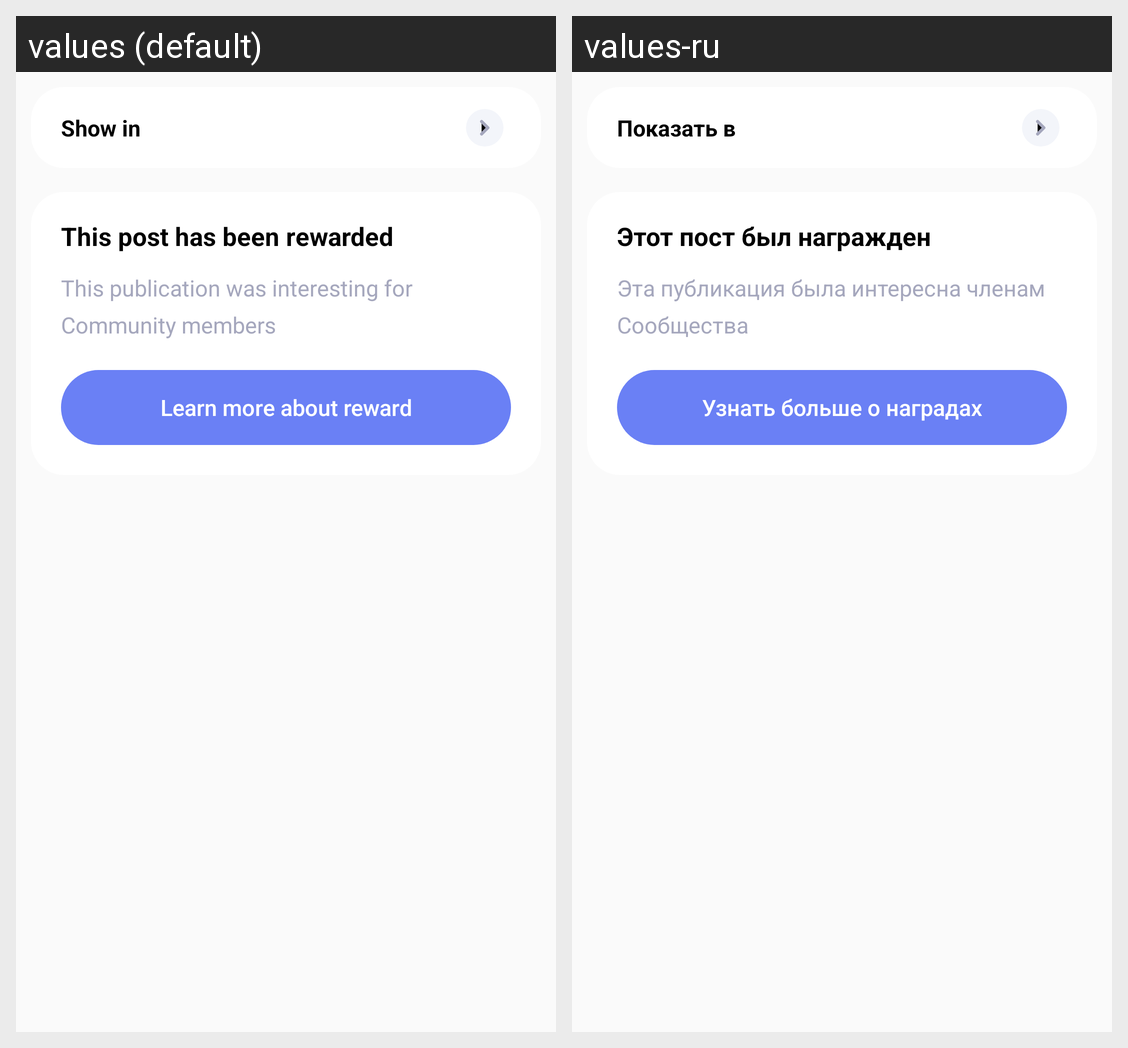

The same Android screen rendered under two of its app's locales, left to right. List the strings drawn on it with the default value and each locale's translation.
Android screen res/layout/dialog_select_reward_currency.xml rendered under 2 locales, left to right: values (default), values-ru. Device: Nexus 5 (rendered at 1080×1920; each locale shown at half size, 540×960, under a caption strip naming it); theme AppThemeLight.
Strings drawn on this screen, with the default value and each locale's value (text and hints the layout hard-codes, and strings that could not be matched under every locale, appear in the picture but are not listed):

show_in
  values: Show in
  values-ru: Показать в

post_reward_not_top_title
  values: This post has been rewarded
  values-ru: Этот пост был награжден

post_reward_not_top_text
  values: This publication was interesting for Community members
  values-ru: Эта публикация была интересна членам Сообщества

post_reward_main_button_text
  values: Learn more about reward
  values-ru: Узнать больше о наградах
